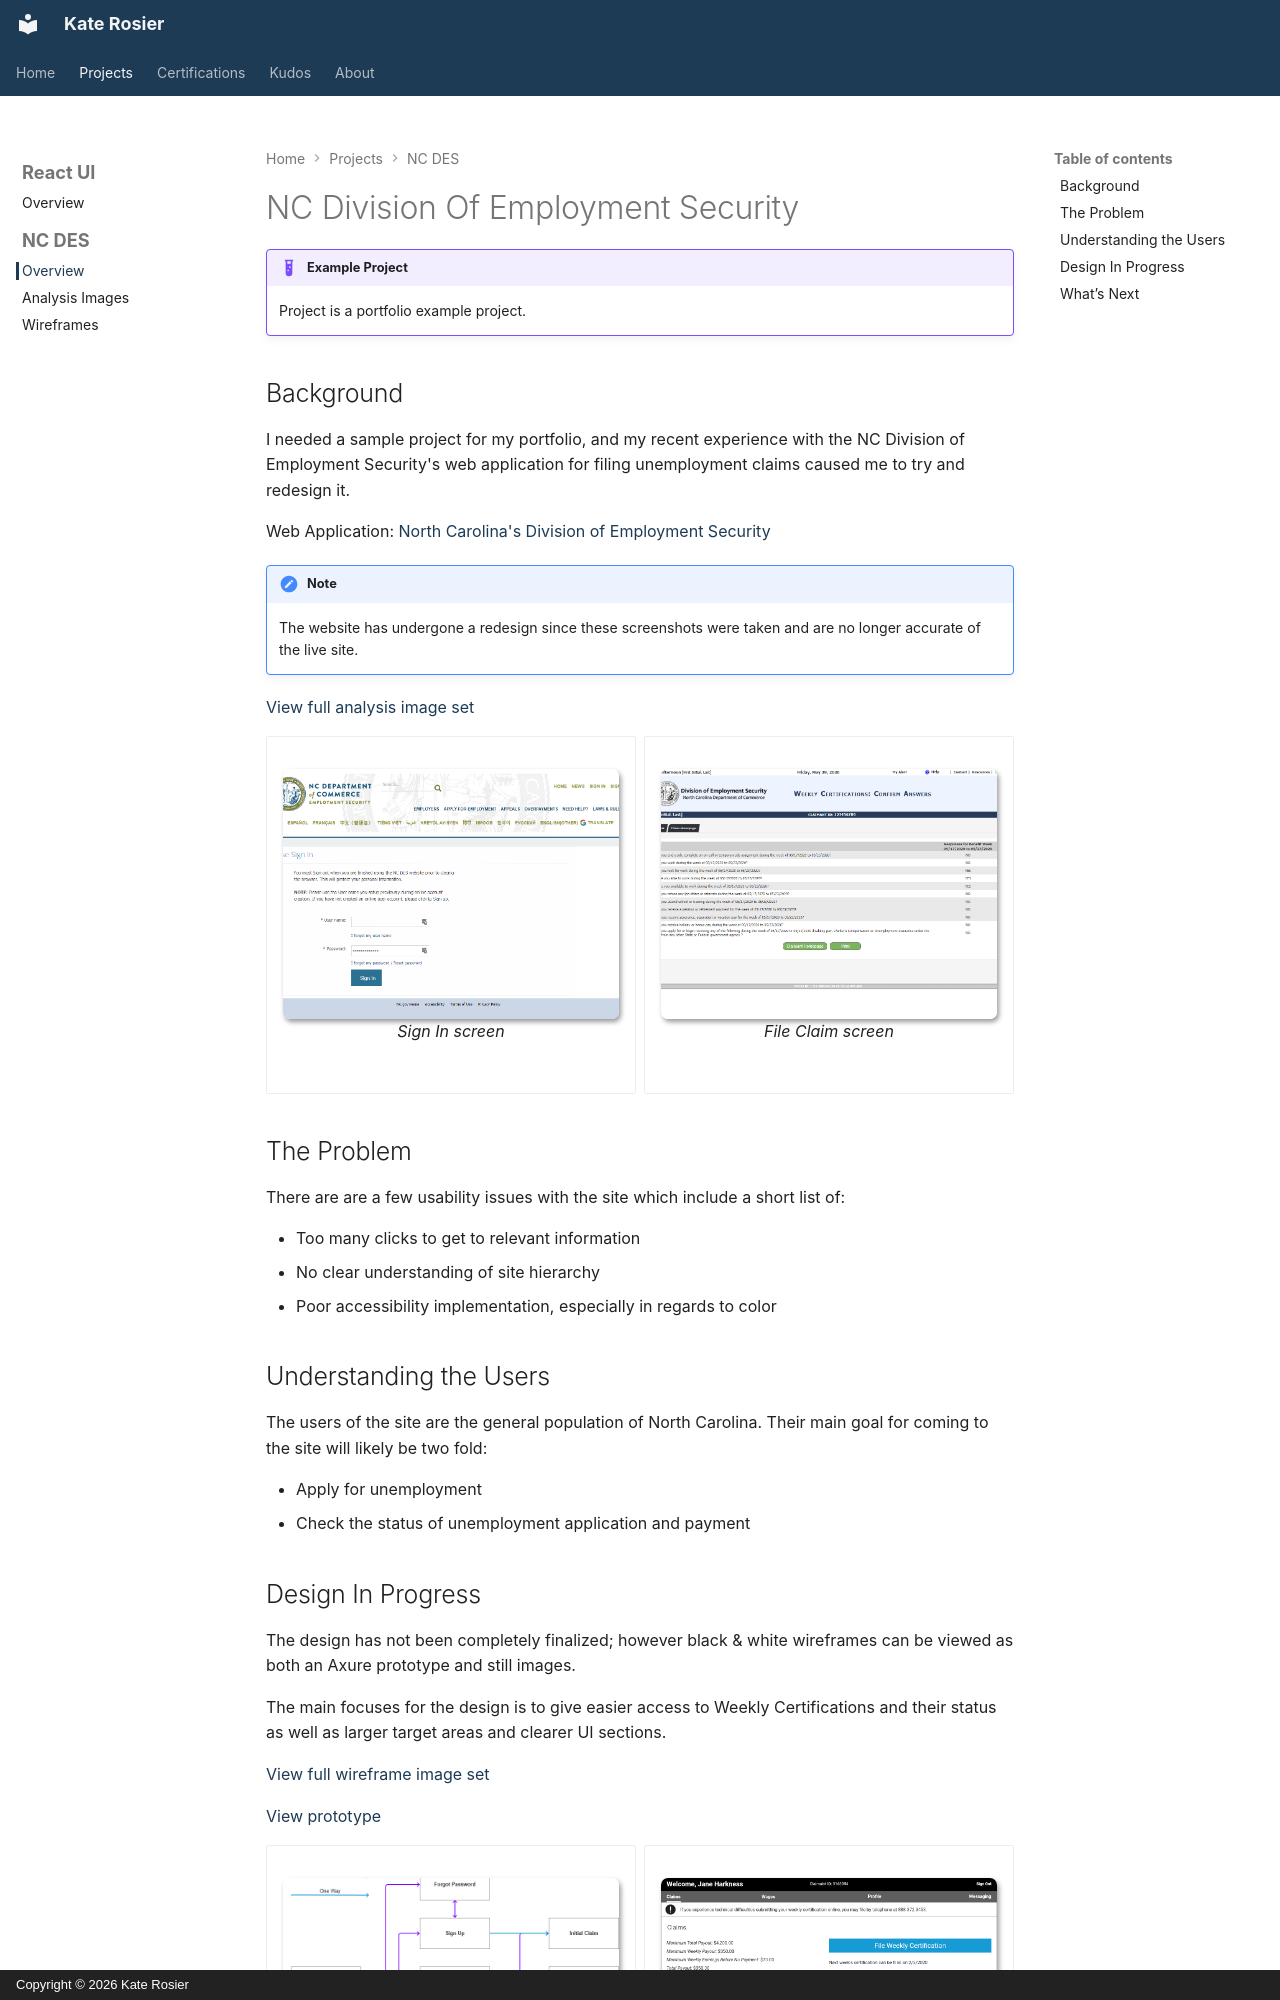

repository: aoide/digitalkate · page: nc-des/index.html · generator: mkdocs · copyright: Copyright © 2026 Kate Rosier

---
glightbox: true
---

# NC Division Of Employment Security

!!! example "Example Project"

    Project is a portfolio example project.

## Background

I needed a sample project for my portfolio, and my recent experience with the NC Division of Employment Security's web application for filing unemployment claims caused me to try and redesign it.

Web Application: [North Carolina's Division of Employment Security](https://fed.div.des.nc.gov/ofis/citizen/pages/public/Login.aspx){target="_blank"}

!!! note

    The website has undergone a redesign since these screenshots were taken and are no longer accurate of the live site.

[View full analysis image set](./analysis.md)

<div class="grid cards" markdown>

- <figure markdown="span">
    ![Sign In screen](./_assets/analysis/screen-signin.png)  
    <figcaption>Sign In screen</figcaption>
  </figure>

- <figure markdown="span">
    ![File Claim screen](./_assets/analysis/screen-file-claim.png)  
    <figcaption>File Claim screen</figcaption>
  </figure>

</div>

## The Problem

There are are a few usability issues with the site which include a short list of:

- Too many clicks to get to relevant information
- No clear understanding of site hierarchy
- Poor accessibility implementation, especially in regards to color

## Understanding the Users

The users of the site are the general population of North Carolina. Their main goal for coming to the site will likely be two fold:

- Apply for unemployment
- Check the status of unemployment application and payment
